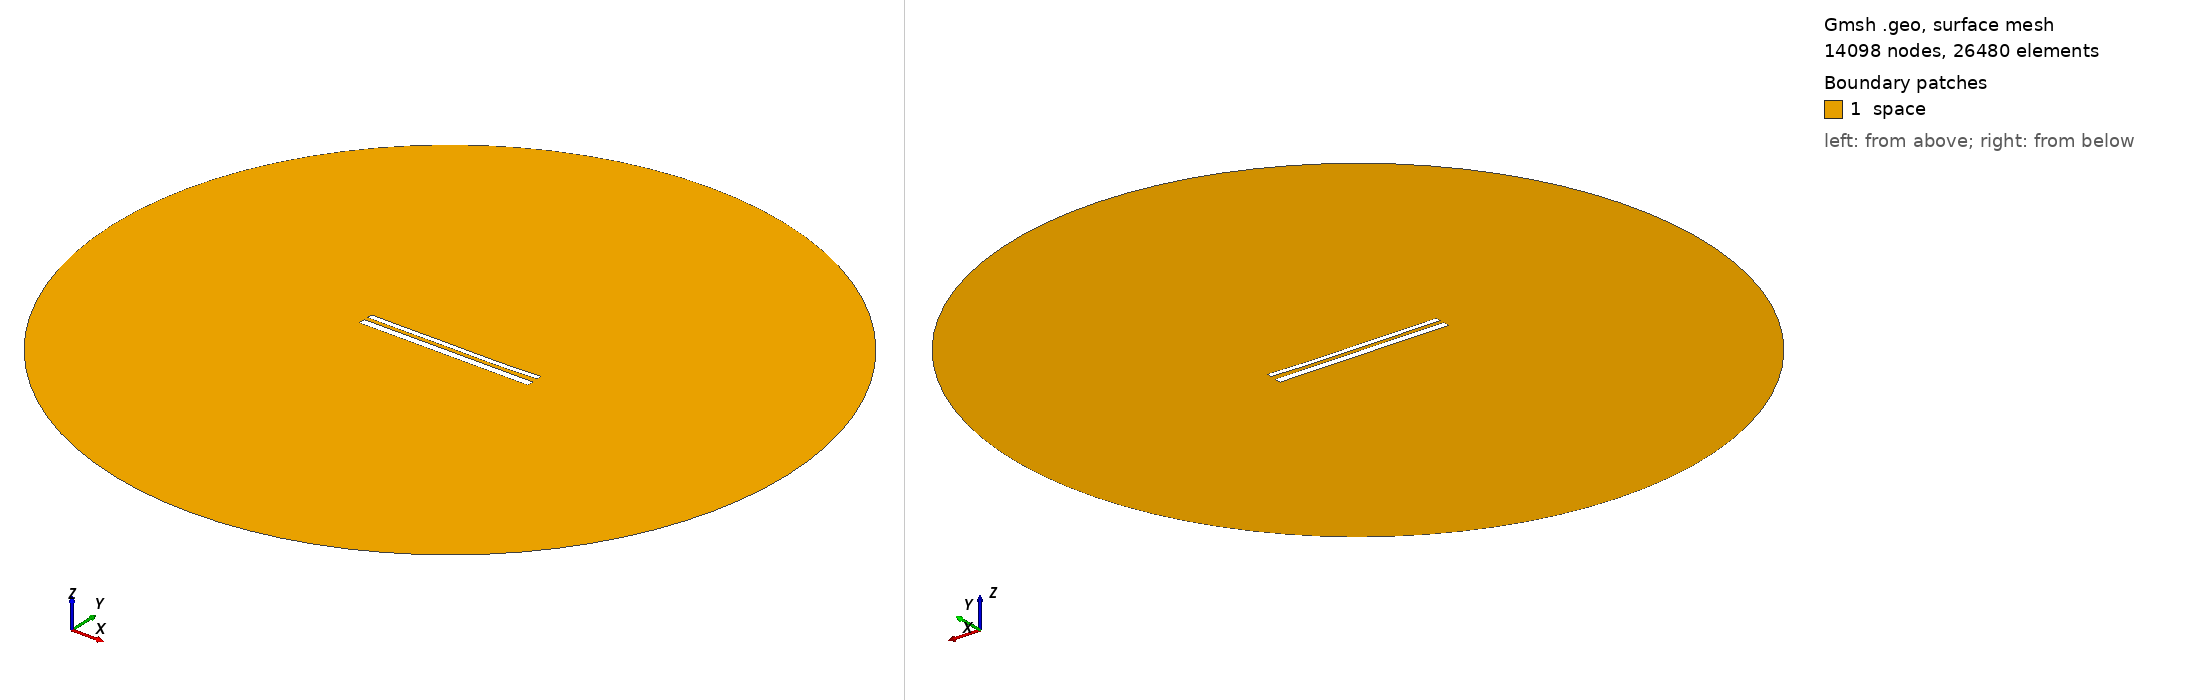

Gmsh geometry script, surface-meshed: 14098 nodes, 26480 surface elements. Boundary patches (legend numbers): 1 space. Left view from above one corner, right view from below the opposite corner. Legend entries are the model's physical surfaces. The drawing asked Gmsh for element sizes between 1% and 20% of the model's largest extent; the script's own settings can give other sizes.

=== 11767.geo (drawn) ===
//---------------------------------------
// Geometry kernel
//---------------------------------------

SetFactory("OpenCASCADE");



//---------------------------------------
// Parameters of the geometry
//---------------------------------------

// Overetch of the upper plate
overetch = 0.375;

// Distance between the plates
distance = 2.25;

// Discretization over the x axis (for the deformation)
nx = 50; 

// Length of the plate
L = 100 - overetch; 

// Number of modes
n = 4; 

// 1st mode coefficient
coeff(1) = 0.15;
beta(1) = 0.596864 * 3.1415926535 / L;

// 2nd mode coefficient
coeff(2) = -0.15;
beta(2) = 1.49418 * 3.1415926535 / L;

// 3rd mode coefficient
coeff(3) = 0.07499999999999998;
beta(3) = 2.50025 * 3.1415926535 / L;

// 4th mode coefficient
coeff(4) = -0.075;
beta(4) = 3.49999 * 3.1415926535 / L;



//---------------------------------------
// Upper plate (deformed rectangle)
//---------------------------------------

// Coordiantes of the upper plate
xmin = -50;
xmax = 50 - overetch;

// Height of the upper plate
yheight = 4 - 2 * overetch;

// Indexes of the points
UpperID[] = {};
LowerID[] = {};
LeftID[] = {};
RightID[] = {};

// Point index
p = 1;

// Horizontal edges
For i In {1:nx}
    x = xmin + (i-1)*(xmax - xmin)/(nx-1);

    y_bottom = distance / 2 + overetch;
    For j In {1:n}
        C = (Cosh(beta(j)*L) + Cos(beta(j)*L)) / (Sinh(beta(j)*L) + Sin(beta(j)*L));
        y_bottom  = y_bottom + coeff(j) * (Cosh(beta(j)*(x+50)) - Cos(beta(j)*(x+50)) - C * (Sinh(beta(j)*(x+50)) - Sin(beta(j)*(x+50))));
    EndFor

    y_top = y_bottom + yheight;

    Point(p) = {x, y_top, 0, 1.0};
    UpperID[i] = p;
    p = p + 1;

    Point(p) = {x, y_bottom, 0, 1.0};
    LowerID[i] = p;
    p = p + 1;
EndFor

// Create point lists
UpperPts[] = {}; LowerPts[] = {};
For i In {1:nx}
  UpperPts[] += {UpperID[i]};
  LowerPts[] += {LowerID[i]};
EndFor

// Build splines
Spline(1) = {UpperPts[]};
Spline(2) = {LowerPts[]};
Line(3) = {LowerPts[nx-1], UpperPts[nx-1]};
Line(4) = {LowerPts[0], UpperPts[0]};

// Build the plane surface
Curve Loop(1) = {2, 3, -1, -4};
Plane Surface(1) = {1};



//---------------------------------------
// Lower plate (rectangle)
//---------------------------------------

// Vertices
Point(1001) = {-50, -1, 0, 1.0};
Point(1002) = { 50, -1, 0, 1.0};
Point(1003) = { 50,  -5, 0, 1.0};
Point(1004) = {-50,  -5, 0, 1.0};

// Edges
Line(5) = {1001, 1002};
Line(6) = {1002, 1003};
Line(7) = {1003, 1004};
Line(8) = {1004, 1001};

// Plane surface
Line Loop(2) = {5, 6, 7, 8};
Plane Surface(2) = {2}; 



//---------------------------------------
// Outer (fictious) boundary
//---------------------------------------

// Points
Point(1005) = {0, 0, 0};       // Center
Point(1006) = {200, 0, 0};     // Start point
Point(1007) = {0, 200, 0};     // 90 degrees
Point(1008) = {-200, 0, 0};    // 180 degrees
Point(1009) = {0, -200, 0};    // 270 degrees

// Circle arcs (each needs start, center, end)
Circle(9) = {1006, 1005, 1007};
Circle(10) = {1007, 1005, 1008};
Circle(11) = {1008, 1005, 1009};
Circle(12) = {1009, 1005, 1006};

// Plane surface for the entire domain
Curve Loop(3) = {9, 10, 11, 12};
Surface(3) = {3};

// Subtract the plates from the whole domain to obtain the actual domain where we want to solve the equations
BooleanDifference{ Surface{3}; Delete; }{ Surface{1}; Surface{2}; Delete; }




//---------------------------------------
// Transfinite Lines/Curves
//---------------------------------------

// Set the number of points on the boundaries
r = 7;

// Plates
Transfinite Curve {1, 2} = 50*r Using Progression 1;
Transfinite Curve {3, 4} = 2*r Using Progression 1;
Transfinite Line {5, 7} = 50*r Using Progression 1;
Transfinite Line {6, 8} = 2*r Using Progression 1;

// Outer boundary
Transfinite Line {9, 10, 11, 12} = 20 Using Progression 1;



//---------------------------------------
// Physical groups
//---------------------------------------                

// Physical curves (boundaries)
Physical Line("force_segment", 10) = {2};
Physical Line("upper_plate", 11) = {1, 3, 4};
Physical Line("lower_plate", 12) = {5, 6, 7, 8};
Physical Line("boundary", 20) = {9, 10, 11, 12};

// Physical Surfaces
Physical Surface("space", 30) = {3};



//---------------------------------------
// 6. Generate the Mesh
//---------------------------------------

// 2D mesh generation
Mesh 2;
